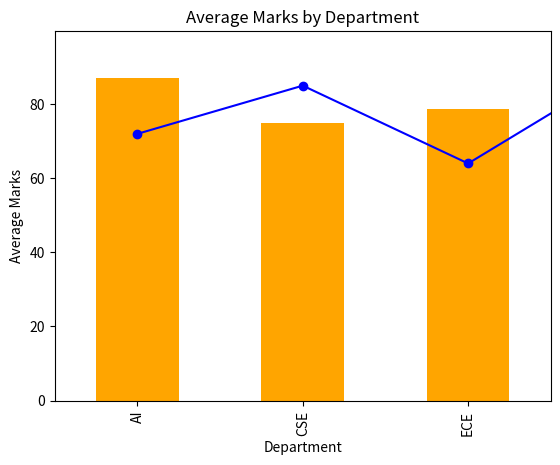
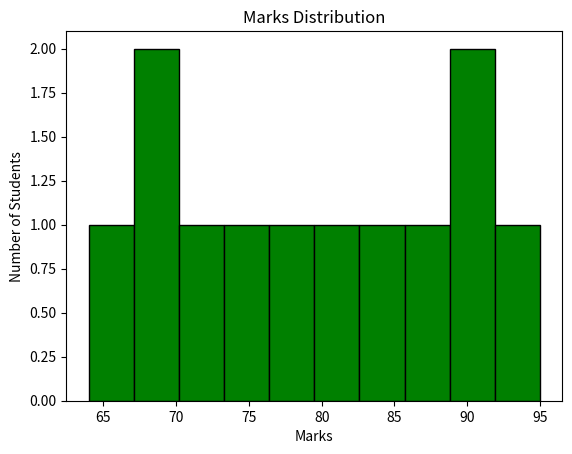
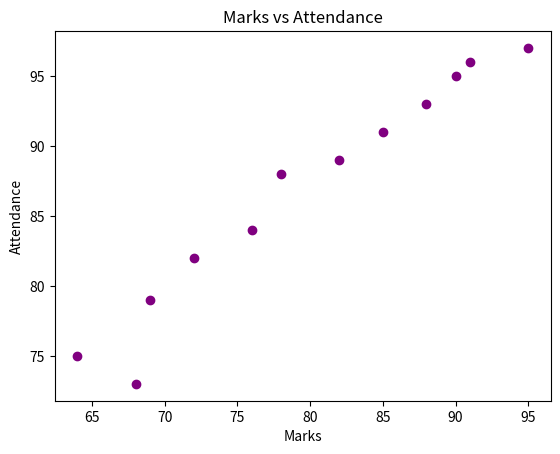
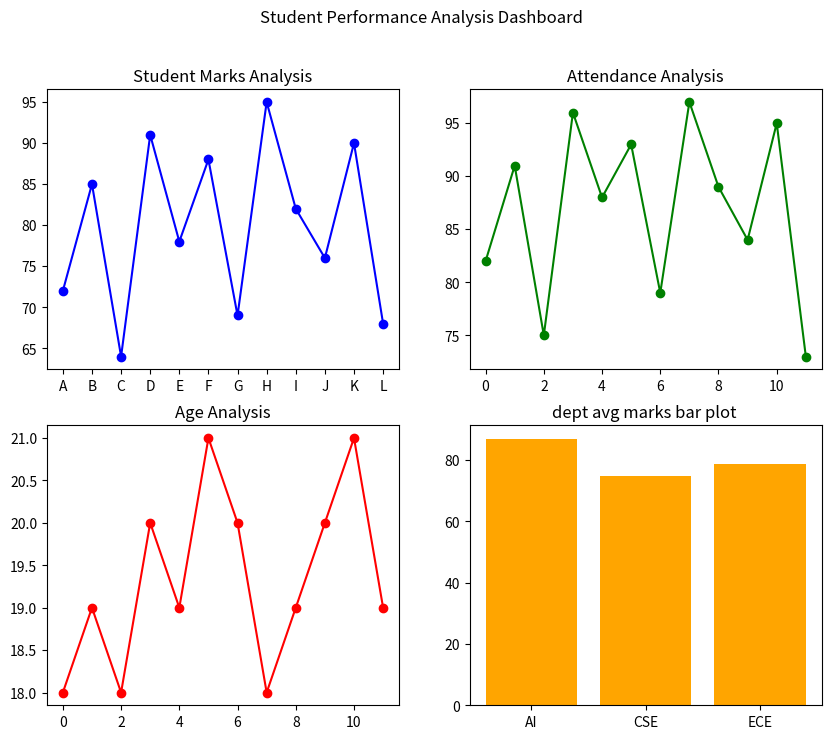
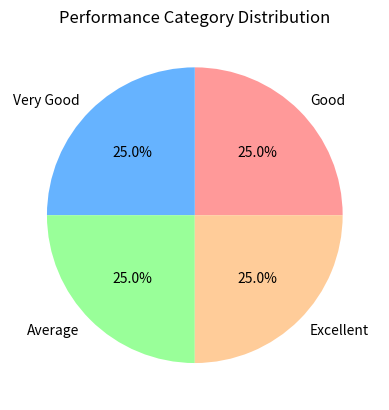
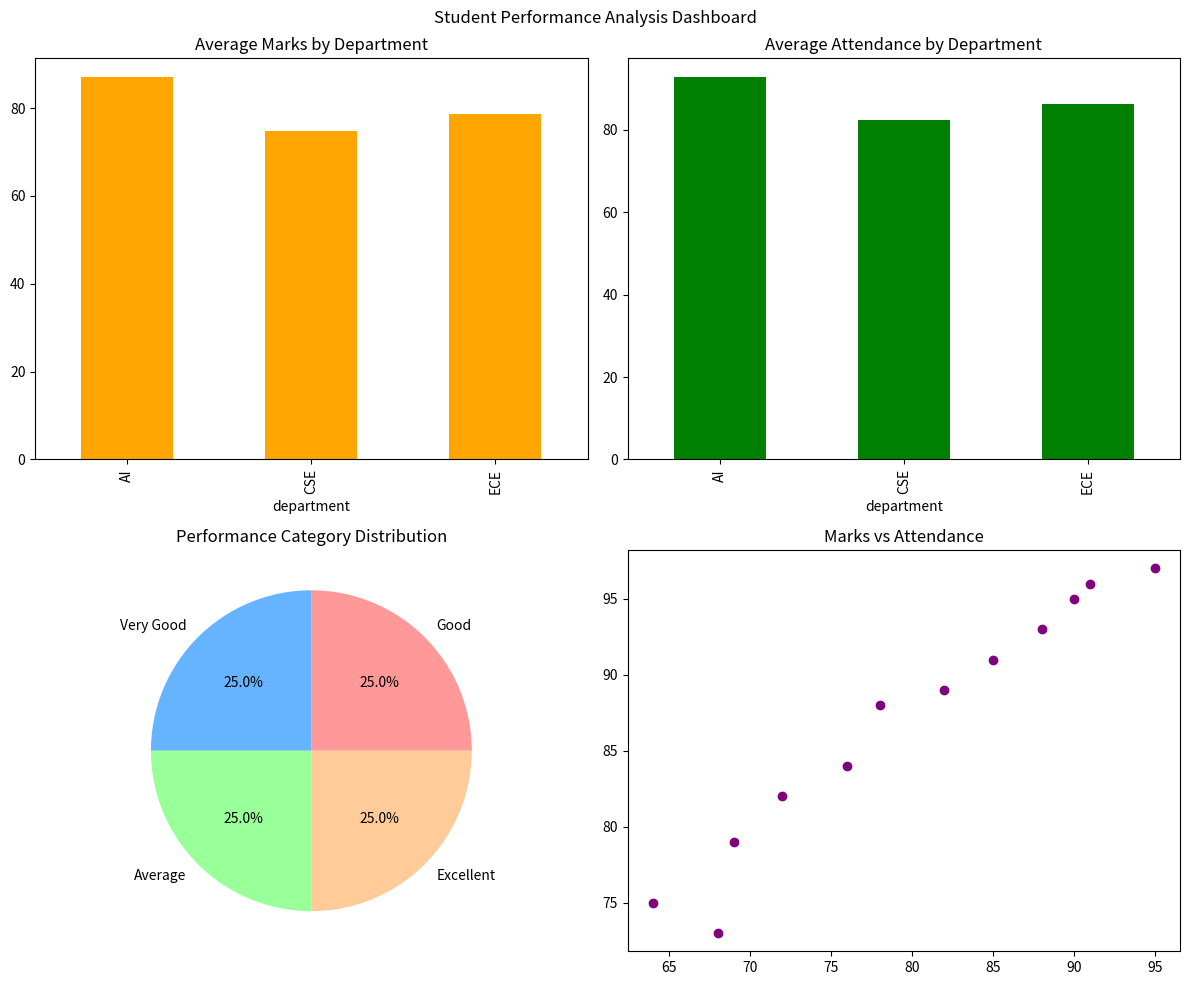

Python code for these plots, in order:
import matplotlib.pyplot as plt
import pandas as pd

data = {
    "student": ["A","B","C","D","E","F","G","H","I","J","K","L"],
    "age": [18,19,18,20,19,21,20,18,19,20,21,19],
    "marks": [72,85,64,91,78,88,69,95,82,76,90,68],
    "attendance": [82,91,75,96,88,93,79,97,89,84,95,73],
    "department": [
        "CSE","AI","CSE","ECE","AI","CSE",
        "ECE","AI","CSE","ECE","AI","CSE"
    ]
}

df = pd.DataFrame(data)

total_students = df['student'].count()
print("total_students = ", total_students)    
print("average_marks = ", df['marks'].mean())
print("highest_marks = ", df['marks'].max())
print("lowest_marks = ", df['marks'].min())
print("average_attendance = ", df['attendance'].mean())
print("no. of students in each department = ", df['department'].value_counts())

# Student Marks Analysis

plt.plot(df['student'], df['marks'], marker='o', linestyle='-', color='b')
plt.title('Student Marks Analysis')
plt.xlabel('Student')       
plt.ylabel('Marks')
# plt.show()

#Average marks by department


dept_avg = df.groupby('department')['marks'].mean()
dept_avg.plot(kind='bar', color='orange')
plt.title('Average Marks by Department')
plt.xlabel('Department')    
plt.ylabel('Average Marks')
plt.show()


# #Histrogram :

plt.hist(df['marks'], bins=10, color='green', edgecolor='black')
plt.title('Marks Distribution') 
plt.xlabel('Marks')
plt.ylabel('Number of Students')    
plt.show()

# #scatter plot of marks vs attendance

plt.scatter(df['marks'], df['attendance'], color='purple')
plt.title('Marks vs Attendance')
plt.xlabel('Marks')
plt.ylabel('Attendance')
plt.show()

# # 2*2 Dashboard : subplots

fig,axs = plt.subplots(2,2, figsize=(10,8))
axs[0,0].plot(df['student'], df['marks'], marker='o', linestyle='-', color='b')
axs[0,0].set_title('Student Marks Analysis')   
axs[0,1].plot(df['attendance'],marker='o', linestyle='-', color='g')
axs[0,1].set_title('Attendance Analysis')
axs[1,0].plot(df['age'],marker='o', linestyle='-', color='r')
axs[1,0].set_title('Age Analysis')
axs[1,1].bar(df.groupby('department')['marks'].mean().index, df.groupby('department')['marks'].mean().values, color='orange')
axs[1,1].set_title('dept avg marks bar plot ')
plt.suptitle('Student Performance Analysis Dashboard')
plt.show()

# # challenge: add a new column "performance" :


performance = []
for mark in df['marks']:
    if mark < 60:
        performance.append('Poor')
    elif mark < 70:
        performance.append('Average')
    elif mark < 80:
        performance.append('Good')
    elif mark < 90:
        performance.append('Very Good')
    else:
        performance.append('Excellent')
df['performance'] = performance

print(df[['student', 'marks', 'performance']])

print("no. of students in each performance category = ", df['performance'].value_counts())
plt.pie(df['performance'].value_counts(), labels=df['performance'].value_counts().index, autopct='%1.1f%%', colors=['#ff9999','#66b3ff','#99ff99','#ffcc99','#c2c2f0'])
plt.title('Performance Category Distribution')
plt.show()

#final challenge : create one final figure containning 4 subplots :

fig, axs = plt.subplots(2, 2, figsize=(12, 10))
dept_avg.plot(kind='bar', ax=axs[0, 0], color='orange')
axs[0, 0].set_title('Average Marks by Department')
attendance_avg = df.groupby('department')['attendance'].mean()
attendance_avg.plot(kind='bar', ax=axs[0, 1], color='green')
axs[0, 1].set_title('Average Attendance by Department')
df['performance'].value_counts().plot(kind='pie', ax=axs[1, 0], autopct='%1.1f%%', colors=['#ff9999','#66b3ff','#99ff99','#ffcc99','#c2c2f0'])
axs[1, 0].set_title('Performance Category Distribution')
axs[1, 1].scatter(df['marks'], df['attendance'], color='purple')
axs[1, 1].set_title('Marks vs Attendance')  
plt.suptitle('Student Performance Analysis Dashboard')
plt.tight_layout()  
plt.show()
